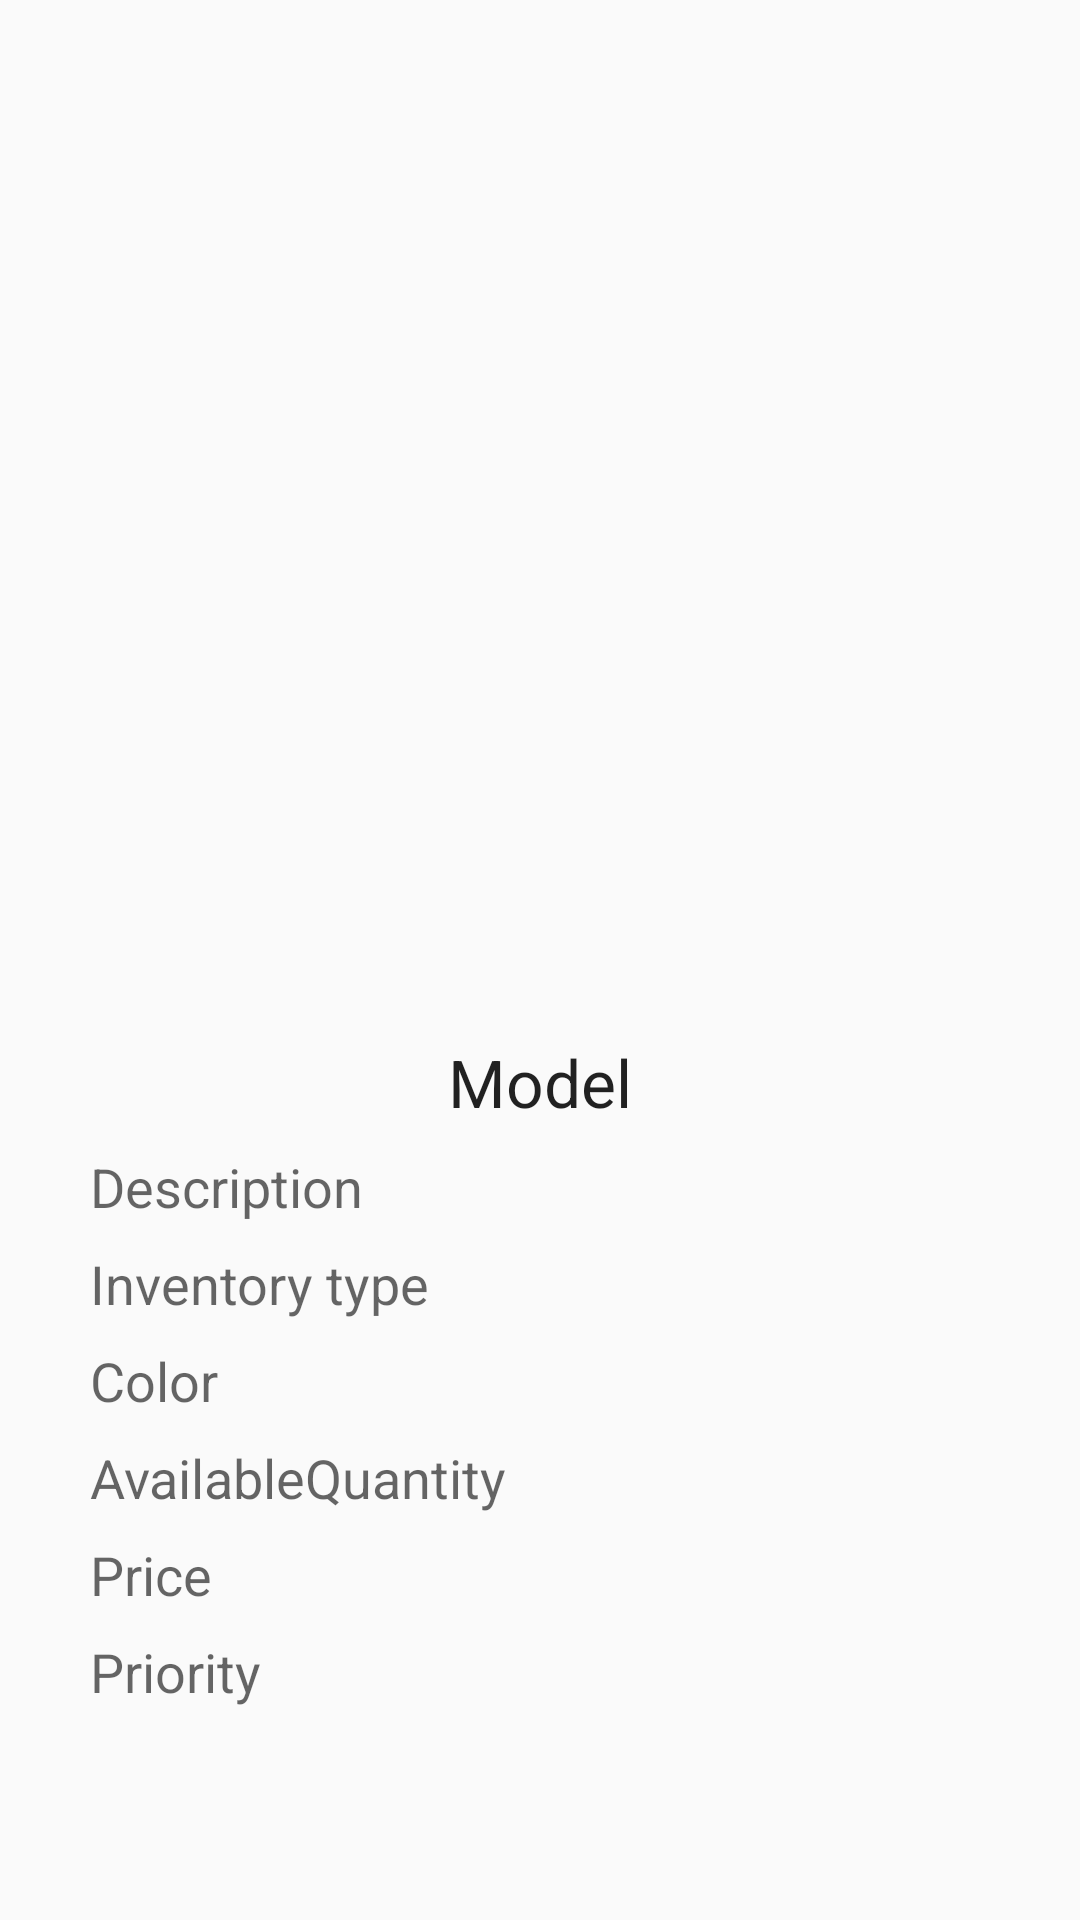

Write the Android layout XML for this screen, with the resource values it uses.
<!-- AndroidManifest.xml: application theme AppTheme -->
<!-- res/layout/activity_details.xml -->
<?xml version="1.0" encoding="utf-8"?>
<androidx.constraintlayout.widget.ConstraintLayout xmlns:android="http://schemas.android.com/apk/res/android"
    xmlns:app="http://schemas.android.com/apk/res-auto"
    xmlns:tools="http://schemas.android.com/tools"
    android:layout_width="match_parent"
    android:layout_height="match_parent"
    tools:context=".ui.DetailsActivity">

    <RelativeLayout
        android:layout_width="match_parent"
        android:layout_height="wrap_content"
        tools:ignore="MissingConstraints"
        android:padding="30dp">

        <ImageView
            android:id="@+id/image_view"
            android:layout_width="250dp"
            android:layout_height="300dp"
            android:layout_centerHorizontal="true"/>

        <TextView
            android:id="@+id/model_2"
            android:layout_width="match_parent"
            android:layout_height="wrap_content"
            android:text="Model"
            android:gravity="center_horizontal"
            android:layout_marginTop="16dp"
            android:textAppearance="@style/TextAppearance.AppCompat.Large"
            android:layout_below="@id/image_view"/>

        <TextView
            android:id="@+id/description_2"
            android:layout_width="wrap_content"
            android:layout_height="wrap_content"
            android:text="Description"
            android:layout_marginTop="8dp"
            android:textAppearance="@style/TextAppearance.AppCompat.Medium"
            android:layout_below="@id/model_2"/>

        <TextView
            android:id="@+id/inventory_type_2"
            android:layout_width="wrap_content"
            android:layout_height="wrap_content"
            android:text="Inventory type"
            android:layout_marginTop="8dp"
            android:textAppearance="@style/TextAppearance.AppCompat.Medium"
            android:layout_below="@id/description_2"/>

        <TextView
            android:id="@+id/exterior_paint_2"
            android:layout_width="wrap_content"
            android:layout_height="wrap_content"
            android:text="Color"
            android:layout_marginTop="8dp"
            android:textAppearance="@style/TextAppearance.AppCompat.Medium"
            android:layout_below="@id/inventory_type_2"/>

        <TextView
            android:id="@+id/available_quantity_2"
            android:layout_width="wrap_content"
            android:layout_height="wrap_content"
            android:text="AvailableQuantity"
            android:layout_marginTop="8dp"
            android:textAppearance="@style/TextAppearance.AppCompat.Medium"
            android:layout_below="@id/exterior_paint_2"/>

        <TextView
            android:id="@+id/price_2"
            android:layout_width="wrap_content"
            android:layout_height="wrap_content"
            android:text="Price"
            android:layout_marginTop="8dp"
            android:textAppearance="@style/TextAppearance.AppCompat.Medium"
            android:layout_below="@id/available_quantity_2"/>

        <TextView
            android:id="@+id/priority_2"
            android:layout_width="wrap_content"
            android:layout_height="wrap_content"
            android:text="Priority"
            android:layout_marginTop="8dp"
            android:textAppearance="@style/TextAppearance.AppCompat.Medium"
            android:layout_below="@id/price_2"/>

    </RelativeLayout>


</androidx.constraintlayout.widget.ConstraintLayout>
<!-- resources referenced by this layout -->
<resources>
  <style name="AppTheme" parent="Theme.AppCompat.Light.DarkActionBar">
          
          <item name="colorPrimary">@color/colorPrimary</item>
          <item name="colorPrimaryDark">@color/colorPrimaryDark</item>
          <item name="colorAccent">@color/colorAccent</item>
      </style>
  <!-- not gathered from this repository: default colours our renderer supplied (Android Studio template values) -->
  <color name="colorPrimary">#FF6200EE</color>
  <color name="colorPrimaryDark">#FF3700B3</color>
  <color name="colorAccent">#FF03DAC5</color>
</resources>
